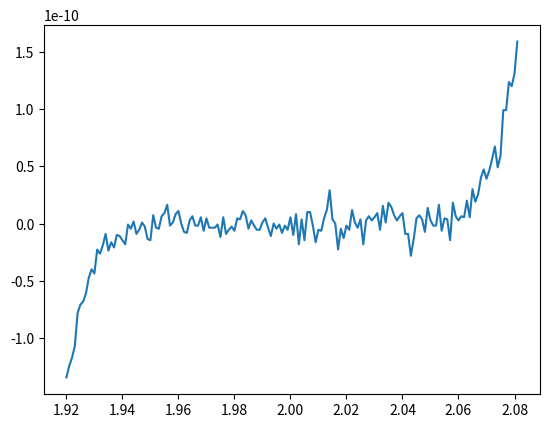

Generate this figure with matplotlib:
import matplotlib.pyplot as plt
import numpy as np
import math


p = lambda x: x**9 - 18*(x**8) + 144*(x**7) - 672*(x**6) + 2016*(x**5) - 4032*(x**4) + 5376*(x**3) - 4608*(x**2) + 2304*x - 512
p2 = lambda x: (x-2)**9

x = np.arange(1.920, 2.081, 0.001)

plt.plot(x, p(x))
plt.show()
